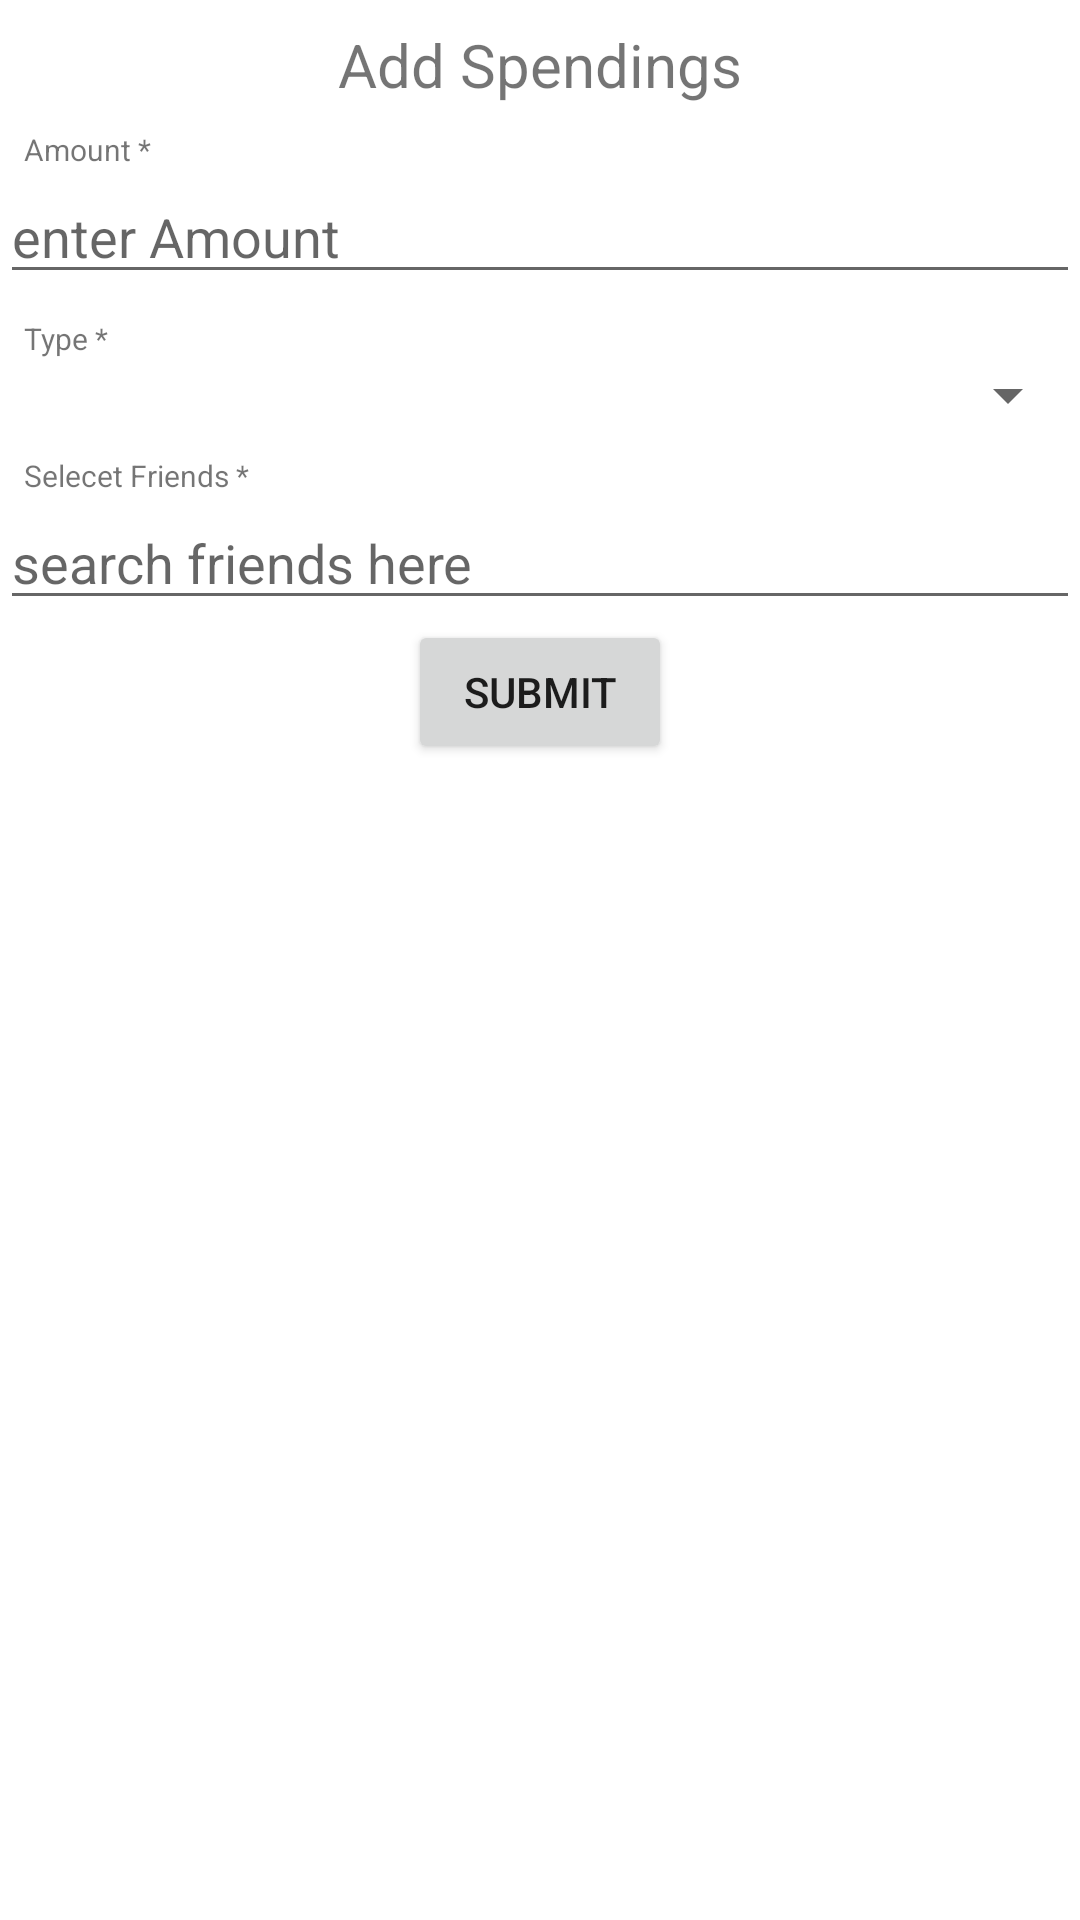

The Android layout XML behind this screen, and the referenced resources:
<!-- AndroidManifest.xml: application theme Theme.MoneycollectionApp -->
<!-- res/layout/fragment_notifications.xml -->
<?xml version="1.0" encoding="utf-8"?>
<LinearLayout xmlns:android="http://schemas.android.com/apk/res/android"
    xmlns:app="http://schemas.android.com/apk/res-auto"
    xmlns:tools="http://schemas.android.com/tools"
    android:layout_width="match_parent"
    android:layout_height="match_parent"
    tools:context=".ui.notifications.NotificationsFragment"
    android:orientation="vertical">
    <TextView
        android:layout_width="match_parent"
        android:layout_height="wrap_content"
        android:layout_marginStart="8dp"
        android:layout_marginTop="8dp"
        android:layout_marginEnd="8dp"
        android:textAlignment="center"
        android:textSize="20dp"
        android:text="Add Spendings"/>

    <TextView
        android:layout_width="match_parent"
        android:layout_height="wrap_content"
        android:layout_marginStart="8dp"
        android:layout_marginTop="8dp"
        android:layout_marginEnd="8dp"
        android:textSize="10dp"
        android:text="Amount *"
        />
    <EditText
        android:id="@+id/amount"
        android:layout_width="match_parent"
        android:layout_height="wrap_content"
        android:hint="enter Amount"
        android:inputType="number"
        />

    <TextView
        android:layout_width="match_parent"
        android:layout_height="wrap_content"
        android:textColor="@color/red"
        android:text="Please Enter Amount"
        android:id="@+id/errAmount"
        android:visibility="gone"
        />

    <TextView
        android:layout_width="match_parent"
        android:layout_height="wrap_content"
        android:layout_marginStart="8dp"
        android:layout_marginTop="8dp"
        android:layout_marginEnd="8dp"
        android:textSize="10dp"
        android:text="Type *"/>
<Spinner
    android:layout_width="match_parent"
    android:layout_height="wrap_content"
    android:id="@+id/type"
    android:spinnerMode="dropdown">

</Spinner>
    <TextView
        android:layout_width="match_parent"
        android:layout_height="wrap_content"
        android:layout_marginStart="8dp"
        android:layout_marginTop="8dp"
        android:layout_marginEnd="8dp"
        android:textSize="10dp"
        android:text="Selecet Friends *"/>
    <MultiAutoCompleteTextView
        android:layout_width="match_parent"
        android:layout_height="wrap_content"
        android:id="@+id/friends"
        android:hint="search friends here"
        android:completionThreshold="1"
        />
<TextView
    android:layout_width="match_parent"
    android:layout_height="wrap_content"
    android:id="@+id/errfrnds"
    android:text="Please select friends correctly"
    android:textColor="@color/red"
    android:visibility="gone"
    />
    <Button
        android:layout_width="wrap_content"
        android:layout_height="wrap_content"
        android:layout_gravity="center"
        android:text="Submit"
        android:id="@+id/Submitbtn"
        />






























</LinearLayout>
<!-- resources referenced by this layout -->
<resources>
  <color name="red">#FF6363</color>
  <style name="Theme.MoneycollectionApp" parent="Theme.MaterialComponents.DayNight.DarkActionBar">
          
          <item name="colorPrimary">@color/megenta_02</item>
          <item name="colorPrimaryVariant">@color/megenta_01</item>
          <item name="colorOnPrimary">@color/off_white</item>
          
          <item name="colorSecondary">@color/light_pink</item>
          <item name="colorSecondaryVariant">@color/light_pink</item>
          <item name="colorOnSecondary">@color/black</item>
          
          <item name="android:statusBarColor" tools:targetApi="l">?attr/colorPrimaryVariant</item>
          
      </style>
  <color name="megenta_02">#AC7D88</color>
  <color name="megenta_01">#85586F</color>
  <color name="off_white">#F8ECD1</color>
  <color name="light_pink">#DEB6AB</color>
  <color name="black">#FF000000</color>
</resources>
